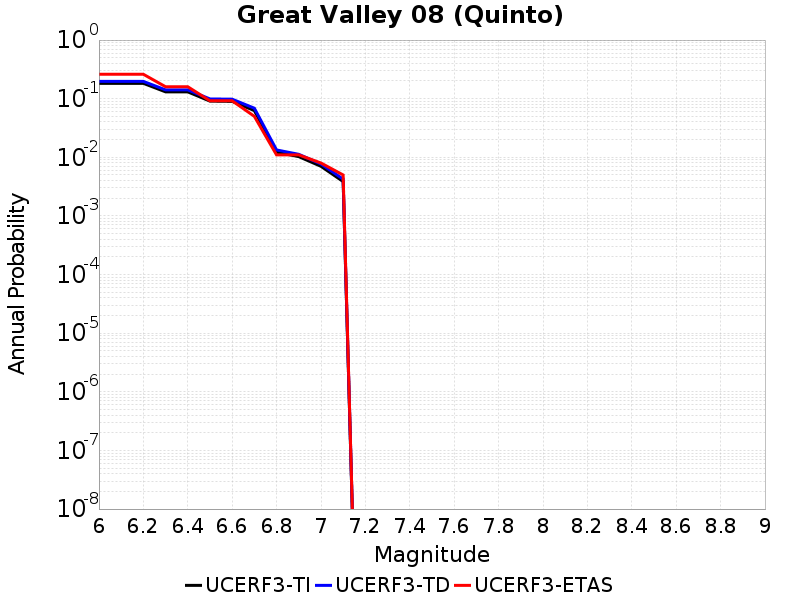

Source data for this figure (header and first rows):
Magnitude, UCERF3-TI Prob, UCERF3-TD Prob, UCERF3-ETAS Prob
6.0, 0.1828, 0.1973, 0.261
6.1, 0.1828, 0.1973, 0.261
6.2, 0.1828, 0.1973, 0.261
6.3, 0.1308, 0.1415, 0.16
6.4, 0.1308, 0.1415, 0.16
6.5, 0.09093, 0.09904, 0.092
6.6, 0.08999, 0.09804, 0.092
6.7, 0.0627, 0.06883, 0.05
6.8, 0.01222, 0.01336, 0.011
6.9, 0.01027, 0.01125, 0.011
7.0, 0.007027, 0.007712, 0.008
7.1, 0.003861, 0.004249, 0.005
